Image classification data set "Final-400X" (pratham-asthana/BCD on GitHub). Class labels (2): benign, malignant.

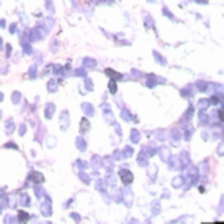
Label: benign

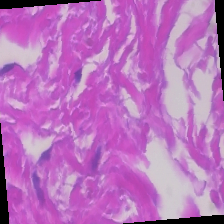
Label: malignant

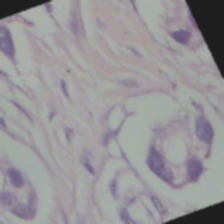
Label: benign

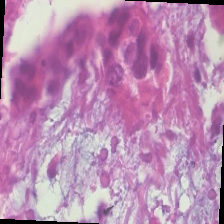
Label: malignant

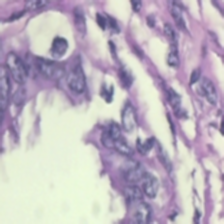
Label: benign

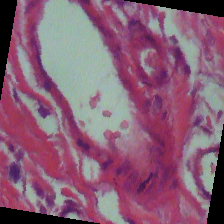
Label: malignant
